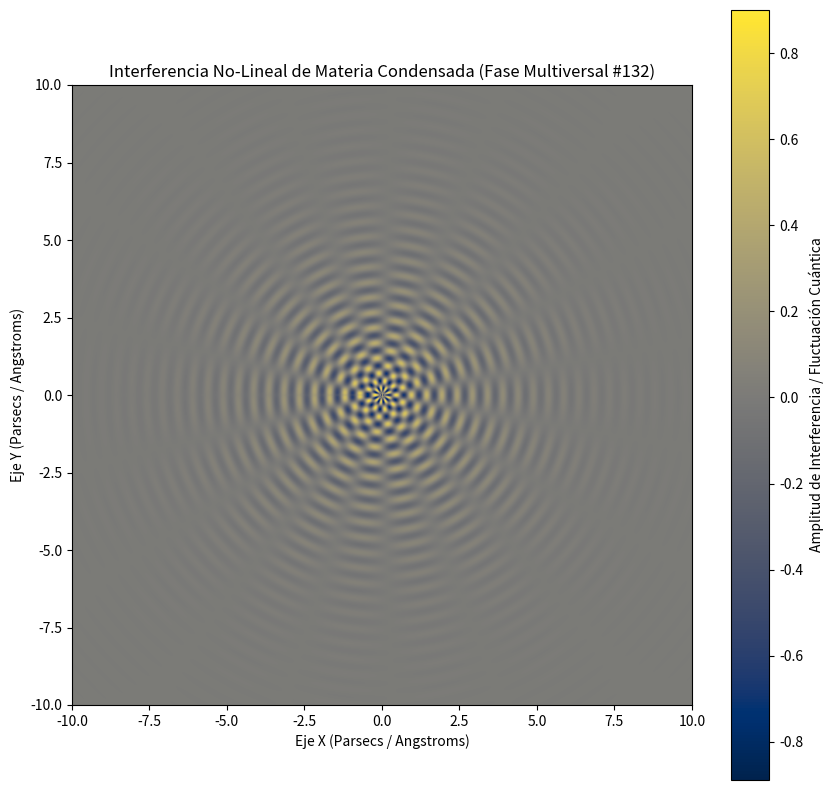

This chart was generated by the following Python code:
%matplotlib inline
# Simulación Multiversal: Materia Condensada - Variante 132
import numpy as np
import matplotlib.pyplot as plt

# Parámetros Físicos No-Lineales
omega_1 = 12.771
omega_2 = 9.192
lambda_decay = 0.479
phase_shift = 1.938

x = np.linspace(-10, 10, 800)
y = np.linspace(-10, 10, 800)
X, Y = np.meshgrid(x, y)

# Dinámica de Fluidos / Campos Tensor-Escalares (Fase Multiversal)
R = np.sqrt(X**2 + Y**2) + 1e-5
Z = (np.sin(omega_1 * R + phase_shift) * np.cos(omega_2 * np.arctan2(Y, X))) * np.exp(-lambda_decay * R)

plt.figure(figsize=(10, 10))
plt.imshow(Z, cmap='cividis', extent=[-10, 10, -10, 10], origin='lower')
plt.colorbar(label='Amplitud de Interferencia / Fluctuación Cuántica')
plt.title(r'Interferencia No-Lineal de Materia Condensada (Fase Multiversal #132)')
plt.xlabel('Eje X (Parsecs / Angstroms)')
plt.ylabel('Eje Y (Parsecs / Angstroms)')
plt.show()
